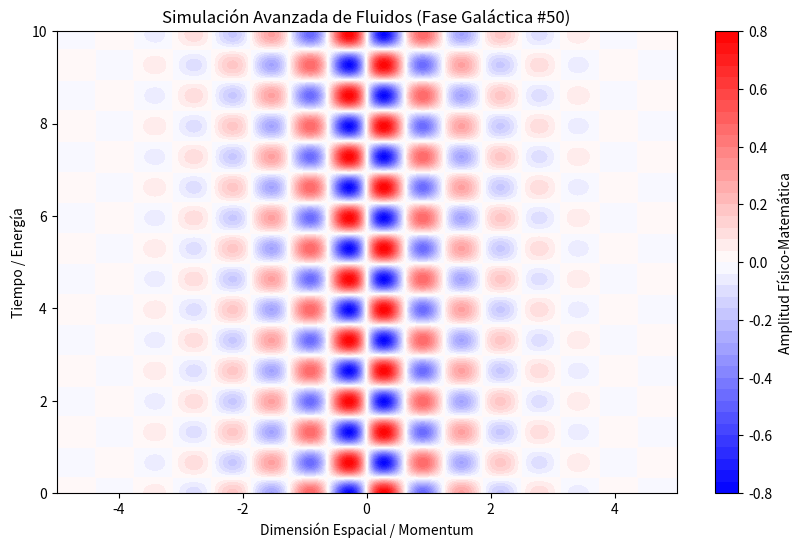

Here is the Python script that generated this plot:
%matplotlib inline
# Simulación Galáctica: Fluidos - Variante 50
import numpy as np
import matplotlib.pyplot as plt

# Parámetros Físicos Aleatorios
param_1 = 5.023
param_2 = 4.745
param_3 = 0.803

t = np.linspace(0, 10, 500)
x = np.linspace(-5, 5, 500)
X, T = np.meshgrid(x, t)

# Ecuación Base (Avanzada)
Z = np.sin(X * param_1) * np.cos(T * param_2) * np.exp(-np.abs(X) * param_3)

plt.figure(figsize=(10, 6))
plt.contourf(X, T, Z, 50, cmap='bwr')
plt.colorbar(label='Amplitud Físico-Matemática')
plt.title(r'Simulación Avanzada de Fluidos (Fase Galáctica #50)')
plt.xlabel('Dimensión Espacial / Momentum')
plt.ylabel('Tiempo / Energía')
plt.show()
